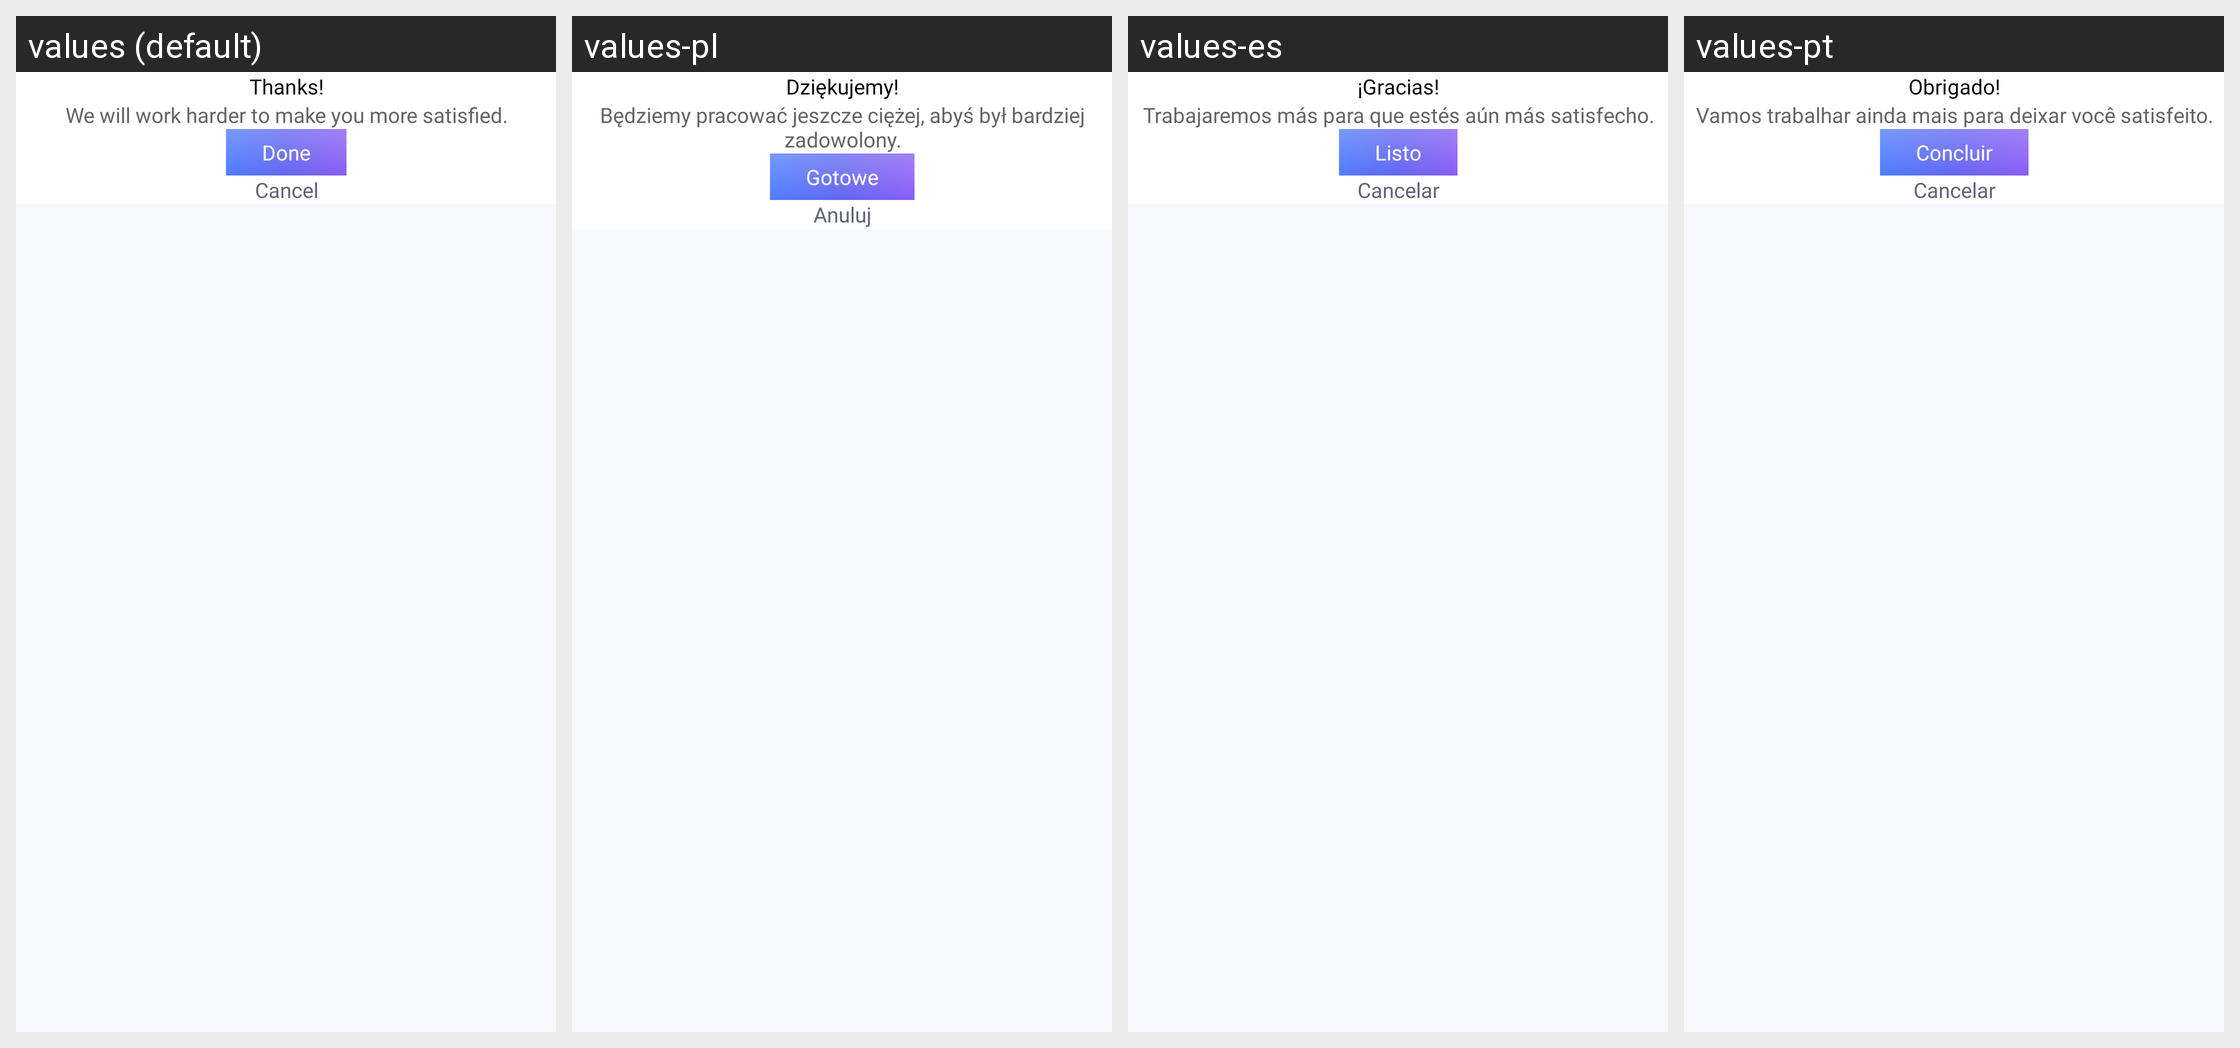

The same Android screen rendered under several of its app's locales, left to right. List the strings drawn on it with the default value and each locale's translation.
Android screen res/layout/view_rate_us_dialog.xml rendered under 4 locales, left to right: values (default), values-pl, values-es, values-pt. Device: Nexus 5 (rendered at 1080×1920; each locale shown at half size, 540×960, under a caption strip naming it); theme Theme.PhoneCleaner.
Other locales in the repository, not shown: values-ar, values-da, values-de, values-fr, values-hi, values-it, values-ja, values-ko, values-nb, values-nl, values-ru, values-sv, values-tr, values-zh.
Strings drawn on this screen, with the default value and each locale's value (text and hints the layout hard-codes, and strings that could not be matched under every locale, appear in the picture but are not listed):

rate_title
  values: Thanks!
  values-pl: Dziękujemy!
  values-es: ¡Gracias!
  values-pt: Obrigado!

rate_message
  values: We will work harder to make you more satisfied.
  values-pl: Będziemy pracować jeszcze ciężej, abyś był bardziej zadowolony.
  values-es: Trabajaremos más para que estés aún más satisfecho.
  values-pt: Vamos trabalhar ainda mais para deixar você satisfeito.

rate_done
  values: Done
  values-pl: Gotowe
  values-es: Listo
  values-pt: Concluir

action_cancel
  values: Cancel
  values-pl: Anuluj
  values-es: Cancelar
  values-pt: Cancelar
